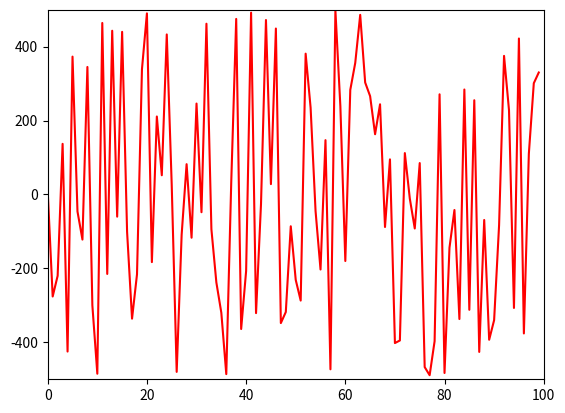

Reproduce this figure in Python.
import matplotlib.pyplot as plt
import time
import random

ysample = random.sample(range(-500, 500), 1000)

xdata = []
ydata = []

plt.show()

axes = plt.gca()
axes.set_xlim(0, 100)
axes.set_ylim(-500, +500)
line, = axes.plot(xdata, ydata, 'r-')

for i in range(100):
    xdata.append(i)
    ydata.append(ysample[i])
    line.set_xdata(xdata)
    line.set_ydata(ydata)
    plt.draw()
    plt.pause(1e-17)
    time.sleep(0.01)

# add this if you don't want the window to disappear at the end
plt.show()